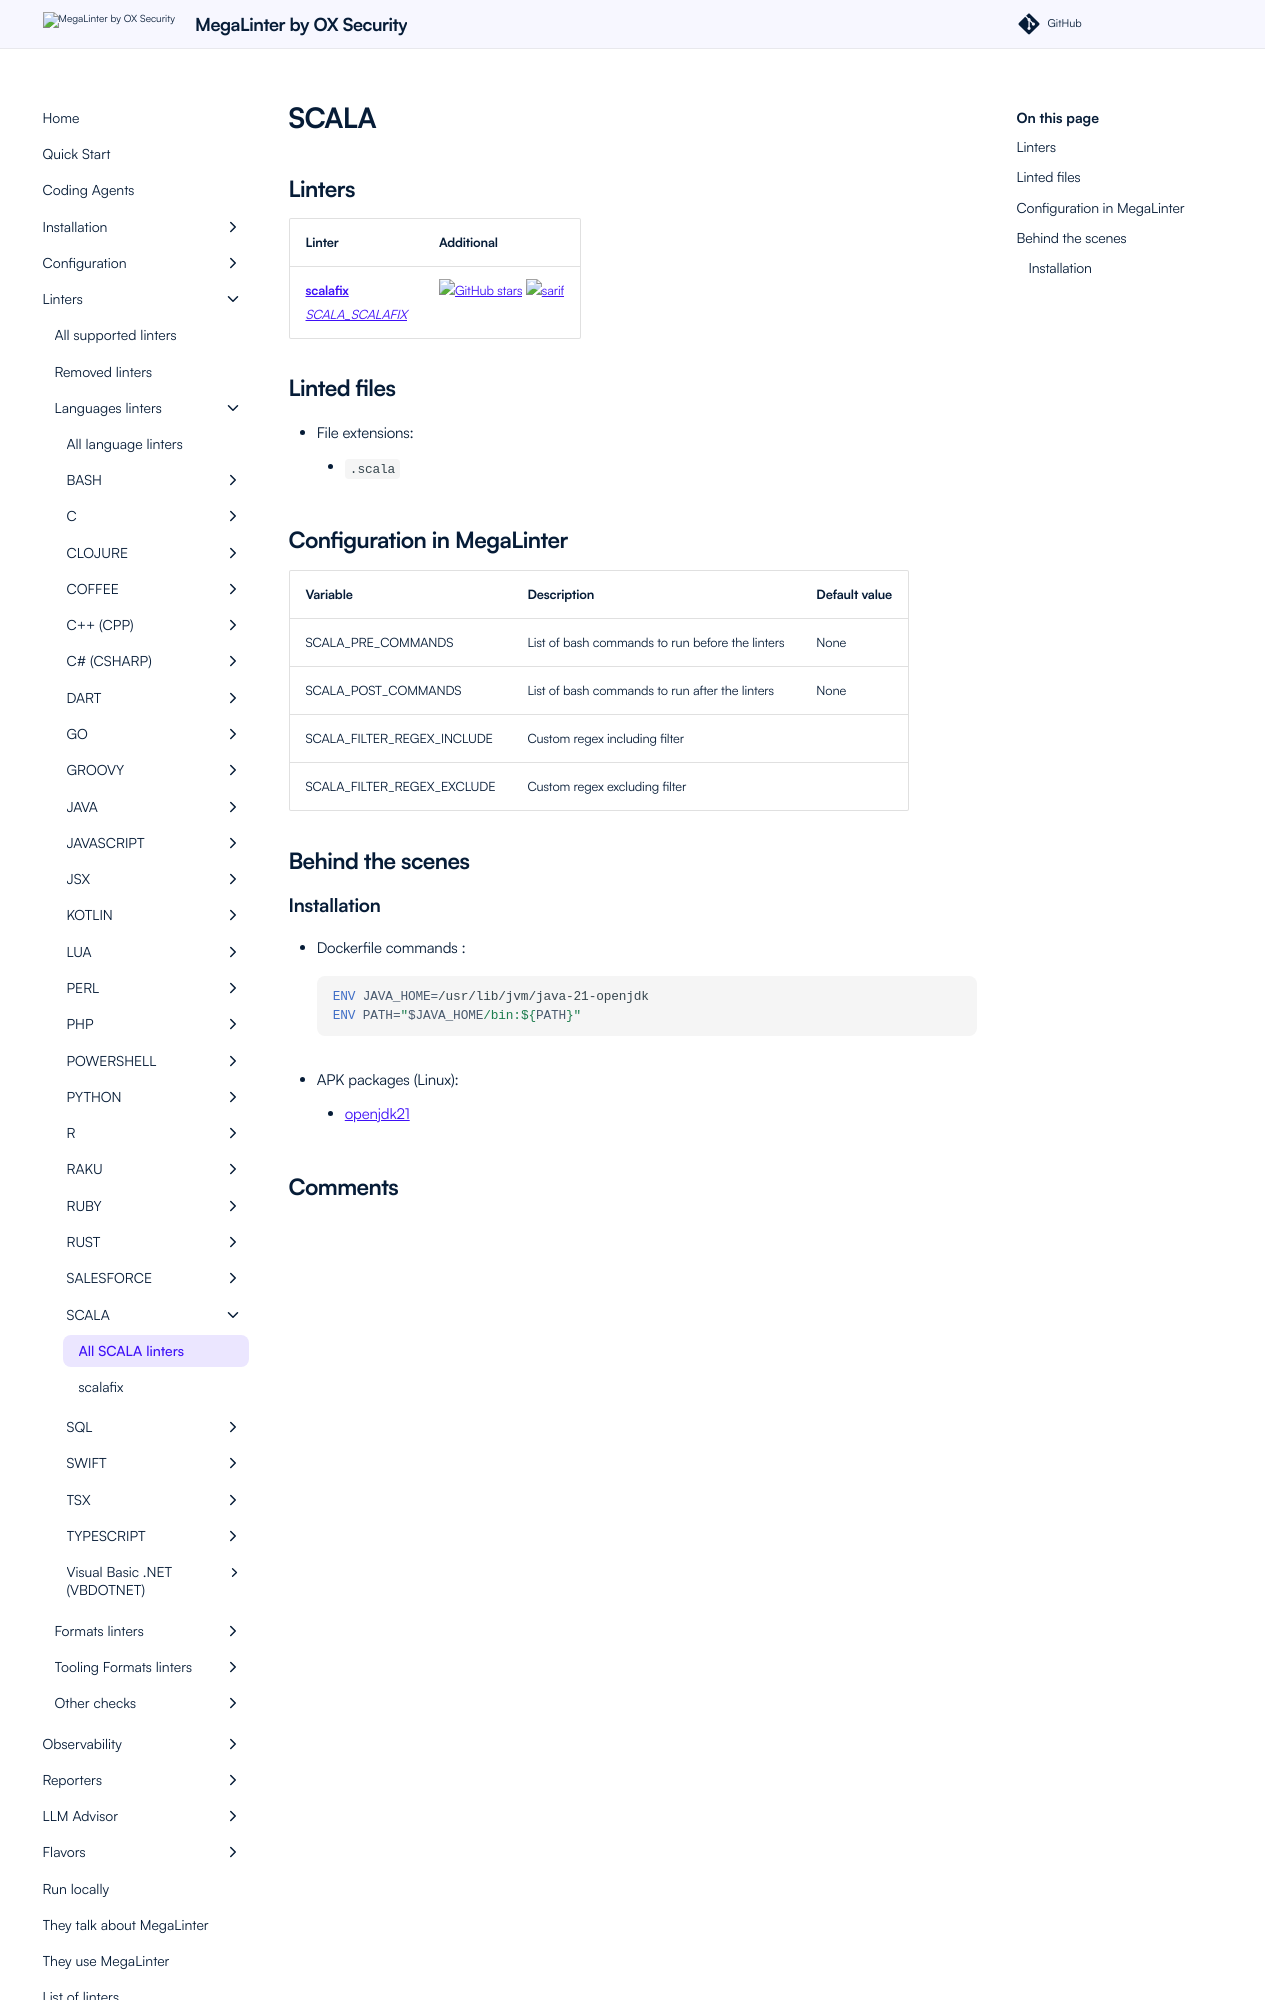

repository: oxsecurity/megalinter · page: beta/descriptors/scala/index.html · generator: mkdocs

---
title: SCALA linters in MegaLinter
description: scalafix is available to analyze SCALA files in MegaLinter
---
<!-- markdownlint-disable MD003 MD020 MD033 MD041 -->
<!-- @generated by .automation/build.py, please don't update manually -->
<!-- Instead, update descriptor file at https://github.com/oxsecurity/megalinter/tree/main/megalinter/descriptors/scala.yml -->
# SCALA

## Linters

| Linter                                                                      | Additional                                                                                                                                                                              |
|-----------------------------------------------------------------------------|-----------------------------------------------------------------------------------------------------------------------------------------------------------------------------------------|
| [**scalafix**](scala_scalafix.md)<br/>[_SCALA_SCALAFIX_](scala_scalafix.md) | [![GitHub stars](https://img.shields.io/github/stars/scalacenter/scalafix?cacheSeconds=3600)](https://github.com/scalacenter/scalafix) ![sarif](https://shields.io/badge/-SARIF-orange) |

## Linted files

- File extensions:
  - `.scala`
